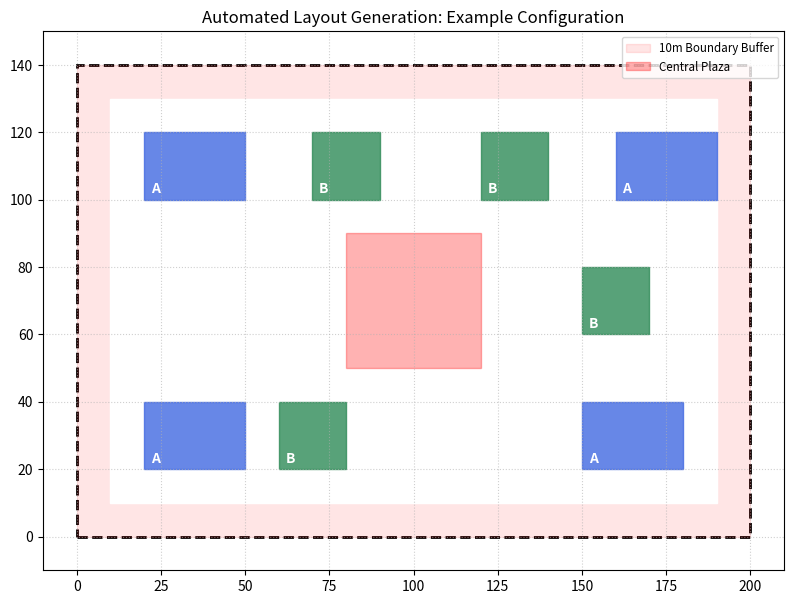

The matplotlib source for this figure:
import matplotlib.pyplot as plt
import matplotlib.patches as patches
import random

def generate_layout():
    # Site Constants
    SITE_W, SITE_H = 200, 140
    BUFFER = 10
    PLAZA = (80, 50, 40, 40) # x, y, w, h
    SEP = 15

    fig, ax = plt.subplots(figsize=(10, 7))
    
    # 1. Draw Site & Buffer
    ax.set_xlim(-10, 210)
    ax.set_ylim(-10, 150)
    ax.add_patch(patches.Rectangle((0, 0), SITE_W, SITE_H, fill=False, edgecolor='black', lw=2, ls='--'))
    ax.add_patch(patches.Rectangle((0, 0), SITE_W, SITE_H, color='red', alpha=0.1, label='10m Boundary Buffer'))
    ax.add_patch(patches.Rectangle((BUFFER, BUFFER), SITE_W-2*BUFFER, SITE_H-2*BUFFER, color='white'))

    # 2. Draw Plaza
    ax.add_patch(patches.Rectangle((PLAZA[0], PLAZA[1]), PLAZA[2], PLAZA[3], color='red', alpha=0.3, label='Central Plaza'))

    # 3. Simple Placement Logic (Mocking the Generator)
    buildings = [
        {'type': 'A', 'pos': (20, 20), 'size': (30, 20)},
        {'type': 'B', 'pos': (60, 20), 'size': (20, 20)},
        {'type': 'A', 'pos': (150, 20), 'size': (30, 20)},
        {'type': 'B', 'pos': (150, 60), 'size': (20, 20)},
        {'type': 'A', 'pos': (20, 100), 'size': (30, 20)},
        {'type': 'B', 'pos': (70, 100), 'size': (20, 20)},
        {'type': 'B', 'pos': (120, 100), 'size': (20, 20)},
        {'type': 'A', 'pos': (160, 100), 'size': (30, 20)},
    ]

    for b in buildings:
        color = 'royalblue' if b['type'] == 'A' else 'seagreen'
        ax.add_patch(patches.Rectangle(b['pos'], b['size'][0], b['size'][1], color=color, edgecolor='black', alpha=0.8))
        ax.text(b['pos'][0]+2, b['pos'][1]+2, b['type'], color='white', fontweight='bold')

    plt.title("Automated Layout Generation: Example Configuration")
    plt.legend(loc='upper right', fontsize='small')
    plt.gca().set_aspect('equal', adjustable='box')
    plt.grid(True, linestyle=':', alpha=0.6)
    plt.show()

generate_layout()
